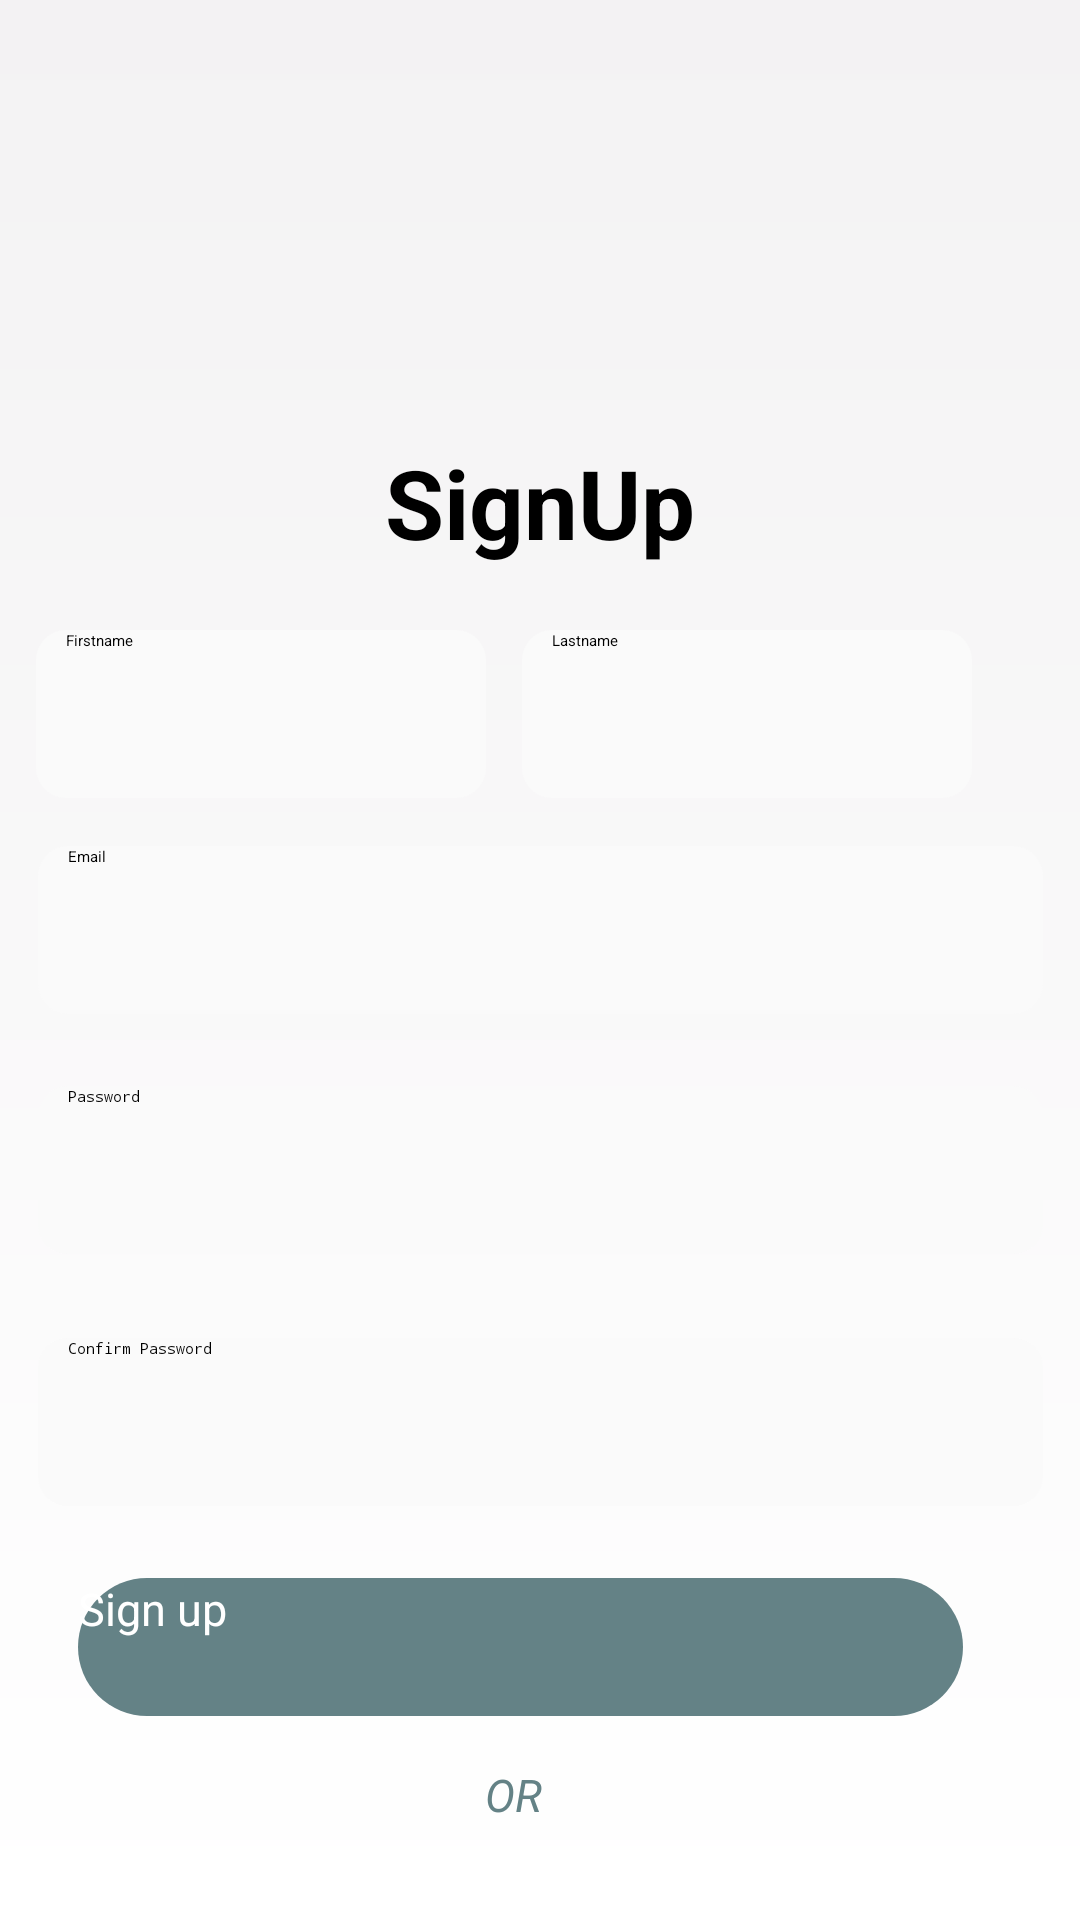

Produce the Android XML layout that renders to this screen, including the resource entries it uses.
<!-- AndroidManifest.xml: application theme Theme.Bazaar -->
<!-- res/layout/activity_loginsignup.xml -->
<?xml version="1.0" encoding="utf-8"?>
<androidx.constraintlayout.widget.ConstraintLayout xmlns:android="http://schemas.android.com/apk/res/android"
    xmlns:app="http://schemas.android.com/apk/res-auto"
    xmlns:tools="http://schemas.android.com/tools"
    android:layout_width="match_parent"
    android:layout_height="match_parent"
    tools:context=".loginsignup"
    android:background="@drawable/start">

    <ImageView
        android:id="@+id/imageView"
        android:layout_width="102dp"
        android:layout_height="102dp"
        android:layout_marginTop="16dp"
        app:layout_constraintEnd_toEndOf="parent"
        app:layout_constraintHorizontal_bias="0.498"
        app:layout_constraintStart_toStartOf="parent"
        app:layout_constraintTop_toTopOf="parent"
        app:srcCompat="@drawable/union" />

    <EditText
        android:id="@+id/email"
        android:layout_width="335dp"
        android:layout_height="56dp"
        android:layout_marginTop="164dp"
        android:background="@drawable/logshape"
        android:elevation="10dp"
        android:ems="10"
        android:hint="Email"
        android:inputType="textEmailAddress"
        android:paddingLeft="10dp"

        app:flow_horizontalGap="1dp"
        app:layout_constraintEnd_toEndOf="@+id/imageView"
        app:layout_constraintHorizontal_bias="0.497"
        app:layout_constraintStart_toStartOf="@+id/imageView"
        app:layout_constraintTop_toBottomOf="@+id/imageView" />

    <EditText
        android:paddingLeft="10dp"
        android:elevation="10dp"
        android:id="@+id/password"
        android:layout_width="335dp"
        android:background="@drawable/logshape"
        android:layout_height="56dp"
        android:hint="Password"
        android:layout_marginTop="24dp"
        android:ems="10"
        android:inputType="textPassword"
        app:layout_constraintEnd_toEndOf="@+id/email"
        app:layout_constraintHorizontal_bias="0.0"
        app:layout_constraintStart_toStartOf="@+id/email"
        app:layout_constraintTop_toBottomOf="@+id/email" />


    <EditText
        android:id="@+id/confirmpassword"
        android:layout_width="335dp"

        android:layout_height="56dp"
        android:layout_marginTop="28dp"
        android:background="@drawable/logshape"
        android:elevation="10dp"

        android:ems="10"
        android:hint="Confirm Password"
        android:inputType="textPassword"
        android:paddingLeft="10dp"
        app:layout_constraintEnd_toEndOf="@+id/password"
        app:layout_constraintHorizontal_bias="0.8"
        app:layout_constraintStart_toStartOf="@+id/password"
        app:layout_constraintTop_toBottomOf="@+id/password" />

    <EditText
        android:id="@+id/firstname"
        android:layout_width="150dp"
        android:layout_height="56dp"
        android:layout_marginTop="92dp"
        android:inputType="textPersonName"
        android:background="@drawable/logshape"
        android:elevation="10dp"
        android:hint="Firstname"
        android:paddingLeft="10dp"
        app:layout_constraintEnd_toStartOf="@+id/lastname"
        app:layout_constraintHorizontal_bias="0.506"
        app:layout_constraintStart_toStartOf="parent"
        app:layout_constraintTop_toBottomOf="@+id/imageView"></EditText>

    <EditText
        android:id="@+id/lastname"
        android:layout_width="150dp"
        android:layout_height="56dp"
        android:layout_marginTop="92dp"
        android:layout_marginEnd="36dp"
        android:background="@drawable/logshape"
        android:elevation="10dp"
        android:hint="Lastname"
        android:inputType="textPersonName"
        android:paddingLeft="10dp"
        app:layout_constraintEnd_toEndOf="parent"
        app:layout_constraintTop_toBottomOf="@+id/imageView"></EditText>

    <androidx.appcompat.widget.AppCompatButton
        android:id="@+id/signup"
        android:layout_width="295dp"
        android:layout_height="46dp"
        android:layout_marginTop="24dp"

        android:background="@drawable/sbutton"
        android:text="Sign up"
        android:textColor="@color/white"
        android:textSize="15sp"
        app:layout_constraintEnd_toEndOf="@+id/confirmpassword"
        app:layout_constraintHorizontal_bias="0.333"
        app:layout_constraintStart_toStartOf="@+id/confirmpassword"
        app:layout_constraintTop_toBottomOf="@+id/confirmpassword"></androidx.appcompat.widget.AppCompatButton>

    <TextView
        android:id="@+id/textView4"
        android:layout_width="wrap_content"
        android:layout_height="wrap_content"
        android:layout_marginTop="28dp"
        android:text="SignUp"
        android:textSize="32dp"
        android:textStyle="bold"
        app:layout_constraintEnd_toEndOf="@+id/imageView"
        app:layout_constraintHorizontal_bias="0.0"
        app:layout_constraintStart_toStartOf="@+id/imageView"
        app:layout_constraintTop_toBottomOf="@+id/imageView" />

    <Button
        android:id="@+id/button"
        style="@style/Widget.Material3.Button.OutlinedButton"
        android:layout_width="295dp"
        android:layout_height="46dp"
        android:layout_marginTop="24dp"
        android:drawableLeft="@drawable/facebook"
        android:gravity="center"
        android:text="Continue with Facebook"
        android:textColor="@color/greyish"
        app:layout_constraintEnd_toEndOf="@+id/divider2"
        app:layout_constraintHorizontal_bias="0.404"
        app:layout_constraintStart_toStartOf="@+id/divider"
        app:layout_constraintTop_toBottomOf="@+id/or" />

    <Button
        android:drawableLeft="@drawable/search__2_"
        android:id="@+id/facebook"
        style="@style/Widget.Material3.Button.OutlinedButton"
        android:layout_width="295dp"
        android:layout_height="46dp"
        android:text="Continue with Google"
        android:textColor="@color/greyish"
        app:layout_constraintEnd_toEndOf="@+id/button"
        app:layout_constraintStart_toStartOf="@+id/button"
        app:layout_constraintTop_toBottomOf="@+id/button" />

    <TextView
        android:id="@+id/or"
        android:layout_width="wrap_content"
        android:layout_height="wrap_content"
        android:layout_marginTop="16dp"
        android:text="OR"
        android:textColor="@color/greyish"
        android:textSize="15sp"
        android:textStyle="italic"
        app:layout_constraintEnd_toEndOf="@+id/signup"
        app:layout_constraintHorizontal_bias="0.492"
        app:layout_constraintStart_toStartOf="@+id/signup"
        app:layout_constraintTop_toBottomOf="@+id/signup" />

    <View
        android:id="@+id/divider"
        android:layout_width="100dp"
        android:layout_height="2dp"
        android:background="?android:attr/listDivider"
        app:layout_constraintBottom_toTopOf="@+id/button"
        app:layout_constraintEnd_toStartOf="@+id/or"
        app:layout_constraintHorizontal_bias="0.611"
        app:layout_constraintStart_toStartOf="@+id/signup"
        app:layout_constraintTop_toBottomOf="@+id/signup" />

    <View
        android:id="@+id/divider2"
        android:layout_width="100dp"
        android:layout_height="2dp"
        android:background="?android:attr/listDivider"
        app:layout_constraintBottom_toTopOf="@+id/button"
        app:layout_constraintEnd_toEndOf="@+id/signup"
        app:layout_constraintStart_toEndOf="@+id/or"
        app:layout_constraintTop_toBottomOf="@+id/signup" />

</androidx.constraintlayout.widget.ConstraintLayout>
<!-- resources referenced by this layout -->
<resources>
  <color name="greyish">#648286</color>
  <color name="white">#FFFFFFFF</color>
  <!-- drawable logshape (drawable) -->
  <?xml version="1.0" encoding="utf-8"?>
  <shape xmlns:android="http://schemas.android.com/apk/res/android">
  <corners
      android:radius="10dp">
  </corners>
      <solid
          android:color="#fafafa"></solid>
  </shape>
  <!-- drawable sbutton (drawable) -->
  <?xml version="1.0" encoding="utf-8"?>
  <shape xmlns:android="http://schemas.android.com/apk/res/android">
  <solid
      android:color="@color/greyish"></solid>
      <corners
          android:radius="30dp"
          ></corners>
  </shape>
  <!-- drawable start (drawable) -->
  <?xml version="1.0" encoding="utf-8"?>
  <shape xmlns:android="http://schemas.android.com/apk/res/android">
  <gradient
      android:startColor="@color/cream"
      android:endColor="@color/white"
      android:angle="-90"
      ></gradient>
  </shape>
  <!-- drawable union (drawable) -->
  <vector xmlns:android="http://schemas.android.com/apk/res/android"
      android:width="81dp"
      android:height="80dp"
      android:viewportWidth="81"
      android:viewportHeight="80">
    <path
        android:pathData="M19.596,5.898C25.886,2.042 33.12,0.001 40.498,0C43.34,-0 46.173,0.3 48.951,0.895V12.004H40.967C37.416,12.004 34.009,13.414 31.497,15.925C28.985,18.436 27.573,21.842 27.571,25.394V77.868C21.788,75.888 16.535,72.609 12.215,68.285C12.121,68.184 12.029,68.089 11.935,67.994C10.567,66.598 9.301,65.105 8.148,63.526C3.809,57.559 1.205,50.507 0.624,43.152C0.043,35.797 1.508,28.424 4.856,21.85C8.204,15.275 13.305,9.754 19.596,5.898ZM69.068,12.006C70.435,13.402 71.699,14.896 72.85,16.475V16.472C77.189,22.44 79.794,29.491 80.376,36.846C80.957,44.202 79.493,51.575 76.144,58.15C72.796,64.724 67.694,70.245 61.403,74.1C55.112,77.956 47.877,79.995 40.498,79.995C37.657,79.995 34.823,79.696 32.044,79.103V67.994H40.028C41.787,67.994 43.529,67.648 45.153,66.975C46.778,66.302 48.255,65.316 49.499,64.072C50.742,62.828 51.729,61.352 52.402,59.727C53.075,58.102 53.421,56.36 53.421,54.601V2.132C59.206,4.11 64.461,7.388 68.782,11.713C68.83,11.762 68.878,11.811 68.925,11.86C68.972,11.909 69.02,11.957 69.068,12.006Z"
        android:fillColor="#648286"
        android:fillType="evenOdd"/>
  </vector>
  <style name="Theme.Bazaar" parent="Base.Theme.Bazaar">
          
          <item name="android:navigationBarColor">@android:color/transparent</item>
          <item name="android:statusBarColor">@android:color/transparent</item>
          <item name="android:windowLightStatusBar">?attr/isLightTheme</item>
      </style>
  <color name="cream">#F3F2F3</color>
</resources>
